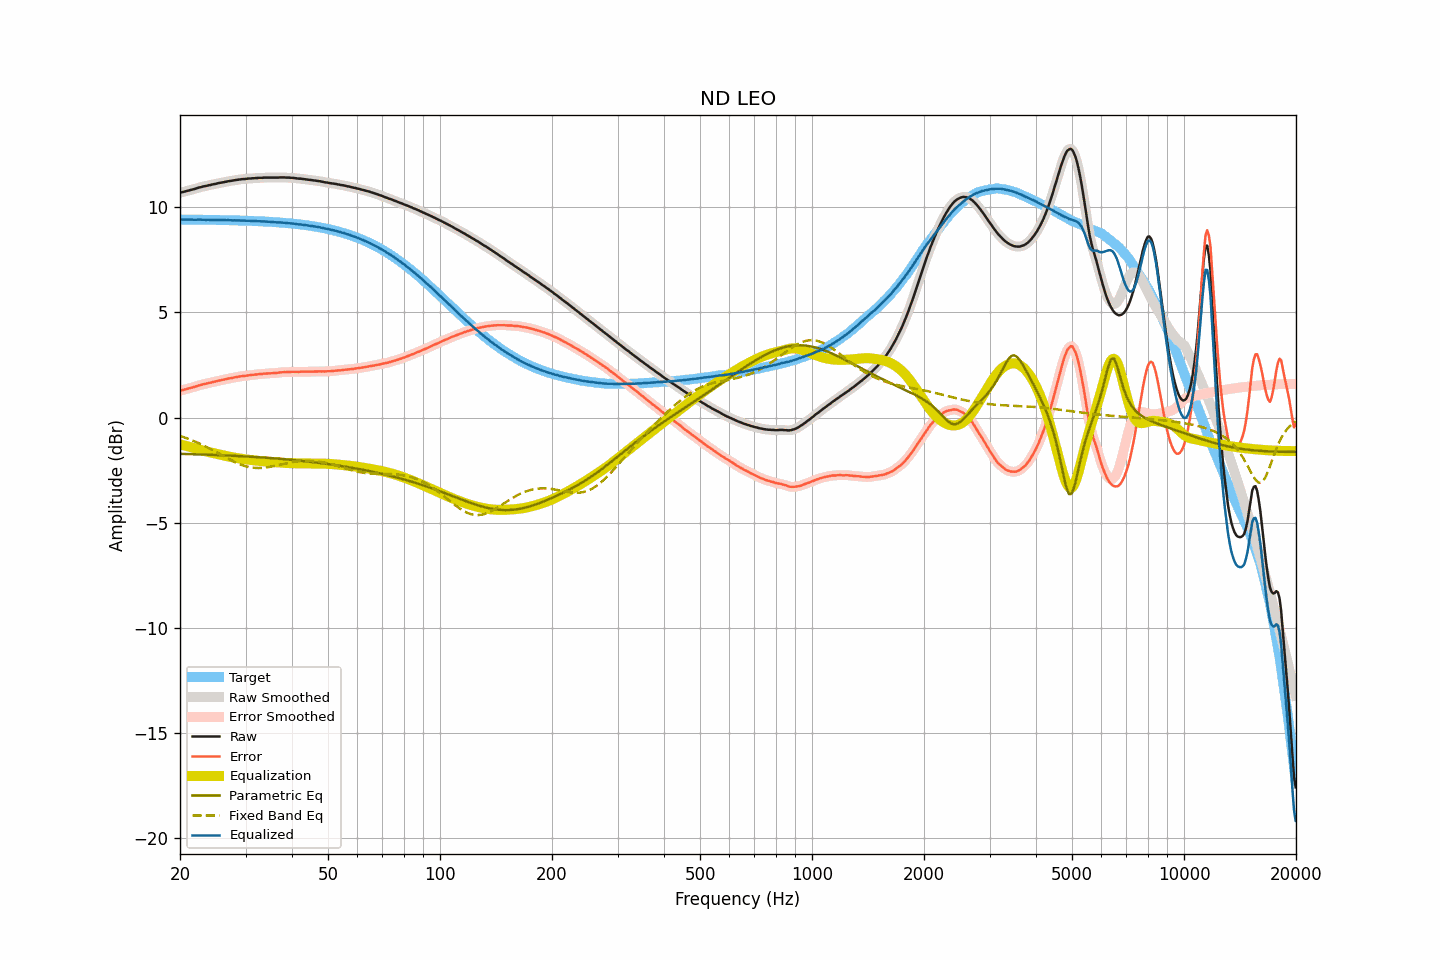

Values plotted in this chart, from the file beside it:
frequency, raw, smoothed, error, error_smoothed, equalization, parametric_eq, fixed_band_eq, equalized_raw, equalized_smoothed, target
20.00, 10.68, 10.68, 1.27, 1.27, -1.27, -1.73, -0.87, 9.41, 9.41, 9.41
20.20, 10.70, 10.70, 1.29, 1.29, -1.29, -1.73, -0.90, 9.41, 9.41, 9.41
20.40, 10.72, 10.72, 1.31, 1.31, -1.31, -1.73, -0.93, 9.41, 9.41, 9.41
20.61, 10.74, 10.74, 1.33, 1.33, -1.33, -1.73, -0.95, 9.41, 9.41, 9.41
20.81, 10.76, 10.76, 1.35, 1.35, -1.35, -1.73, -0.98, 9.41, 9.41, 9.41
21.02, 10.78, 10.78, 1.37, 1.37, -1.37, -1.74, -1.01, 9.41, 9.41, 9.41
21.23, 10.80, 10.80, 1.39, 1.39, -1.39, -1.74, -1.04, 9.41, 9.41, 9.41
21.44, 10.82, 10.82, 1.42, 1.42, -1.42, -1.74, -1.07, 9.41, 9.40, 9.41
21.66, 10.84, 10.84, 1.44, 1.44, -1.44, -1.74, -1.10, 9.40, 9.40, 9.40
21.87, 10.86, 10.86, 1.46, 1.46, -1.46, -1.74, -1.13, 9.40, 9.40, 9.40
22.09, 10.88, 10.88, 1.48, 1.48, -1.48, -1.75, -1.16, 9.40, 9.40, 9.40
22.31, 10.91, 10.91, 1.51, 1.51, -1.51, -1.75, -1.20, 9.41, 9.40, 9.40
22.54, 10.93, 10.93, 1.53, 1.53, -1.53, -1.75, -1.23, 9.40, 9.40, 9.40
22.76, 10.95, 10.95, 1.55, 1.55, -1.55, -1.75, -1.27, 9.40, 9.40, 9.40
22.99, 10.97, 10.97, 1.57, 1.57, -1.57, -1.76, -1.30, 9.40, 9.40, 9.40
23.22, 10.99, 10.99, 1.59, 1.59, -1.59, -1.76, -1.34, 9.40, 9.40, 9.40
23.45, 11.00, 11.00, 1.60, 1.61, -1.61, -1.76, -1.38, 9.39, 9.40, 9.40
23.69, 11.02, 11.02, 1.62, 1.62, -1.63, -1.77, -1.42, 9.39, 9.39, 9.40
23.92, 11.04, 11.04, 1.65, 1.64, -1.64, -1.77, -1.46, 9.40, 9.39, 9.40
24.16, 11.05, 11.06, 1.66, 1.66, -1.66, -1.77, -1.50, 9.39, 9.39, 9.39
24.40, 11.07, 11.07, 1.68, 1.68, -1.68, -1.77, -1.54, 9.39, 9.39, 9.39
24.65, 11.09, 11.09, 1.70, 1.70, -1.70, -1.78, -1.58, 9.39, 9.39, 9.39
24.89, 11.10, 11.11, 1.71, 1.72, -1.71, -1.78, -1.62, 9.39, 9.39, 9.39
25.14, 11.12, 11.12, 1.73, 1.73, -1.73, -1.78, -1.66, 9.39, 9.39, 9.39
25.39, 11.14, 11.14, 1.75, 1.75, -1.75, -1.79, -1.70, 9.39, 9.39, 9.39
25.65, 11.15, 11.15, 1.76, 1.77, -1.77, -1.79, -1.75, 9.38, 9.39, 9.39
25.91, 11.17, 11.17, 1.79, 1.78, -1.78, -1.79, -1.79, 9.39, 9.38, 9.38
26.16, 11.18, 11.18, 1.80, 1.80, -1.80, -1.80, -1.83, 9.38, 9.38, 9.38
26.43, 11.20, 11.20, 1.82, 1.82, -1.82, -1.80, -1.87, 9.38, 9.38, 9.38
26.69, 11.21, 11.21, 1.83, 1.83, -1.83, -1.80, -1.92, 9.38, 9.38, 9.38
26.96, 11.23, 11.23, 1.85, 1.85, -1.85, -1.81, -1.96, 9.38, 9.38, 9.38
27.23, 11.24, 11.24, 1.86, 1.86, -1.86, -1.81, -2.00, 9.38, 9.38, 9.38
27.50, 11.25, 11.25, 1.88, 1.88, -1.88, -1.81, -2.04, 9.37, 9.37, 9.37
27.77, 11.26, 11.26, 1.89, 1.89, -1.89, -1.82, -2.07, 9.37, 9.37, 9.37
28.05, 11.28, 11.28, 1.91, 1.91, -1.91, -1.82, -2.11, 9.37, 9.37, 9.37
28.33, 11.29, 11.29, 1.92, 1.92, -1.92, -1.82, -2.15, 9.37, 9.37, 9.37
28.62, 11.30, 11.30, 1.93, 1.94, -1.93, -1.83, -2.18, 9.37, 9.37, 9.37
28.90, 11.31, 11.31, 1.95, 1.95, -1.95, -1.83, -2.21, 9.36, 9.37, 9.36
29.19, 11.32, 11.32, 1.96, 1.96, -1.96, -1.84, -2.24, 9.36, 9.36, 9.36
29.48, 11.33, 11.33, 1.97, 1.97, -1.97, -1.84, -2.27, 9.36, 9.36, 9.36
29.78, 11.33, 11.33, 1.97, 1.98, -1.98, -1.85, -2.30, 9.35, 9.35, 9.36
30.08, 11.34, 11.34, 1.99, 1.99, -1.99, -1.85, -2.32, 9.35, 9.35, 9.35
30.38, 11.35, 11.35, 2.00, 2.00, -2.00, -1.85, -2.34, 9.35, 9.35, 9.35
30.68, 11.36, 11.36, 2.01, 2.01, -2.01, -1.86, -2.35, 9.35, 9.35, 9.35
30.99, 11.36, 11.36, 2.02, 2.02, -2.02, -1.86, -2.37, 9.34, 9.35, 9.35
31.30, 11.37, 11.37, 2.03, 2.03, -2.03, -1.87, -2.38, 9.34, 9.34, 9.34
31.61, 11.37, 11.37, 2.03, 2.03, -2.03, -1.87, -2.39, 9.34, 9.34, 9.34
31.93, 11.38, 11.38, 2.04, 2.04, -2.04, -1.88, -2.39, 9.34, 9.34, 9.34
32.24, 11.38, 11.38, 2.05, 2.05, -2.05, -1.88, -2.40, 9.33, 9.33, 9.33
32.57, 11.39, 11.39, 2.06, 2.06, -2.06, -1.89, -2.40, 9.33, 9.33, 9.33
32.89, 11.39, 11.39, 2.07, 2.07, -2.07, -1.89, -2.40, 9.32, 9.32, 9.33
33.22, 11.39, 11.39, 2.07, 2.07, -2.07, -1.90, -2.39, 9.32, 9.32, 9.32
33.55, 11.40, 11.40, 2.08, 2.08, -2.08, -1.90, -2.39, 9.32, 9.32, 9.32
33.89, 11.40, 11.40, 2.09, 2.09, -2.09, -1.91, -2.38, 9.32, 9.31, 9.31
34.23, 11.40, 11.40, 2.09, 2.09, -2.09, -1.91, -2.37, 9.31, 9.31, 9.31
34.57, 11.40, 11.40, 2.10, 2.10, -2.10, -1.92, -2.36, 9.31, 9.31, 9.30
34.92, 11.40, 11.40, 2.10, 2.10, -2.10, -1.92, -2.34, 9.30, 9.30, 9.30
35.27, 11.40, 11.40, 2.11, 2.11, -2.11, -1.93, -2.33, 9.30, 9.30, 9.30
35.62, 11.40, 11.40, 2.11, 2.11, -2.11, -1.94, -2.31, 9.29, 9.29, 9.29
35.97, 11.40, 11.40, 2.12, 2.11, -2.12, -1.94, -2.30, 9.28, 9.28, 9.29
... 635 more rows
